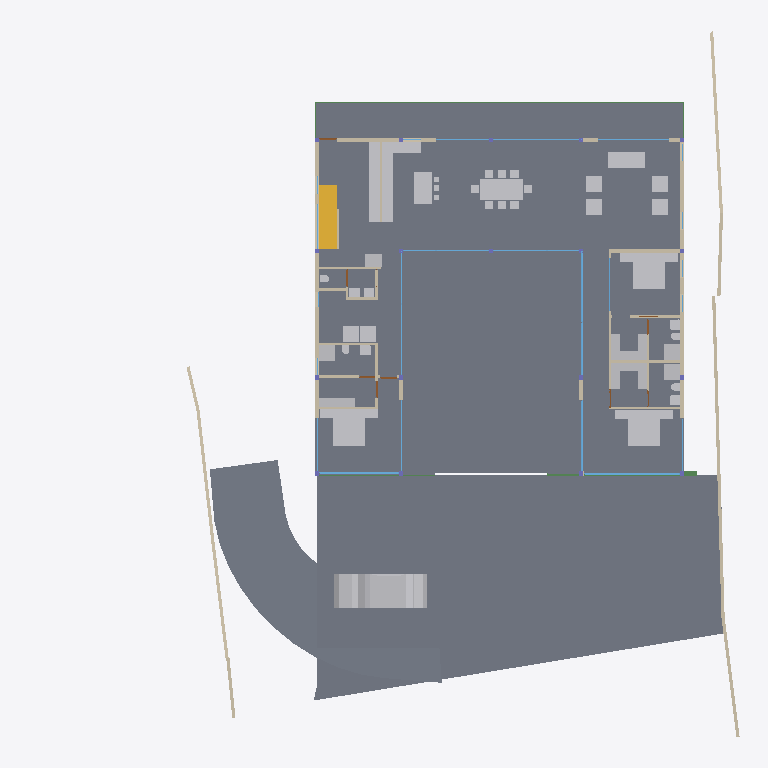
Plan cut of the same IFC building model at storey 'GF' (level 0.45 m, cut at 1.85 m), seen from above with north up, elements coloured by IFC class: 45 other elements (light grey), 38 walls (beige), 19 windows (light blue), 6 doors (brown), 5 beams (green), 4 slabs (grey), 1 stair flight (yellow). Cut surfaces are drawn darker.
Extent 40.0 m × 39.7 m × 8.8 m (x, y, z). Storeys (5): BF at -2.55 m; 00 at 0.00 m; GF at 0.45 m; GF Lintel at 3.15 m; FF at 3.65 m. Elements (248): 59 IfcWall, 40 IfcBeam, 32 IfcWindow, 28 IfcFurniture, 21 IfcColumn, 19 IfcSlab, 16 IfcSanitaryTerminal, 12 IfcDoor, 6 IfcFurnishingElement, 3 IfcCovering, 3 IfcElectricAppliance, 3 IfcVehicle.

HEADER;
FILE_DESCRIPTION(('ViewDefinition [CoordinationView]'),'2;1');
FILE_NAME('Manilal.ifc','2025-01-17T21:42:28+05:30',(),(),'IfcOpenShell 0.8.0','Bonsai 0.8.0','');
FILE_SCHEMA(('IFC4X3'));
ENDSEC;
DATA;
#1480=IFCPROJECT('2TuuvCHJz54PsFPcraEbH$',$,'My Project',$,$,$,$,(#3,#128),#1481);
#3305=IFCSITE('0lpfVeOW52QfroqLYyHNY2',$,'My Site',$,$,#26,$,$,$,$,$,$,$,$);
#22021=IFCSITE('3bEIgyqTrDuwi1cEDDCOva',$,'Site',$,$,#22364,#22354,$,$,$,$,$,$,$);
#3313=IFCBUILDING('0MzaWOaS178x5FMqOflU3C',$,'My Building',$,$,#25,$,$,$,$,$,$);
#2081=IFCBUILDINGSTOREY('09kFoqoxrCvB1_fcEsMZsQ',$,'GF',$,$,#217,$,$,$,$);
#2986=IFCBUILDINGSTOREY('0zoFHJ9PnFW80M$mIVDQW3',$,'BF',$,$,#14477,$,$,$,$);
#17145=IFCBUILDINGSTOREY('0MckaoTknA3edZMUNhTyAK',$,'FF',$,$,#17254,$,$,$,$);
#20035=IFCBUILDINGSTOREY('3LpnsPikv4mRTBpfC3WQtx',$,'00',$,$,#20051,$,$,$,$);
#23582=IFCBUILDINGSTOREY('0DtUgpQ1b6nBmkLmvc_ehu',$,'GF Lintel',$,$,#23767,$,$,$,$);
#2047=IFCSLAB('0o4IYvr$r5a9xXip1qf77x',$,'Slab',$,$,#57250,#2052,$,$);
#20004=IFCSLAB('2GmqP$Wiz2HBtZ3_3kNDpG',$,'Slab',$,$,#20401,#20015,$,$);
#19980=IFCSLAB('0gBflP6QrCERrajZS4Jcb5',$,'Slab',$,$,#20003,#19995,$,$);
#29284=IFCSLAB('3iSMNRhjn6RxAf9MsQotHf',$,'Slab',$,$,#58933,#29295,$,$);
#58147=IFCVEHICLE('2iiwfLdIv6T90_RV$NVTaP',$,'Vehicle',$,$,#58943,#58160,$,$);
#7058=IFCFURNITURE('29pE85kkP97uASnGdXI9bH',$,'Furniture',$,$,#95312,#7090,$,$);
#12030=IFCFURNITURE('3B8s7E7fjDlO_NqnYQjYof',$,'Furniture',$,$,#33408,#12043,$,$);
#11846=IFCFURNITURE('39rrc9a3PCpOjz$eiTdf$W',$,'Furniture',$,$,#93324,#11878,$,$);
#11957=IFCFURNITURE('2J33rbez11iRfVrYceM8DY',$,'Furniture',$,$,#93921,#11970,$,$);
#51049=IFCSTAIRFLIGHT('0QDG9AXQX0PgjOZTZBSSJQ',$,'StairFlight',$,$,#81886,#51062,$,12,11,0.174999992052714,0.150000005960464,.STRAIGHT.);
#28561=IFCFURNISHINGELEMENT('2h8RQgk$j4rAz9D7Dsxu8o',$,'FurnishingElement',$,$,#82064,#28574,$);
#28507=IFCFURNISHINGELEMENT('2qQryOTgj219SMJ7P_uMmY',$,'FurnishingElement',$,$,#78241,#28539,$);
#7098=IFCFURNITURE('3MXk8gWif1ohE$RfY6DOqq',$,'Furniture',$,$,#95307,#7130,$,$);
#26216=IFCWALL('0OsEPs_bHDiuVXt9yc07Ua',$,'Wall',$,$,#28368,#26227,$,$);
#26337=IFCWALL('0dMaumaK11Re$pxoZyVSQ9',$,'Wall',$,$,#27501,#26348,$,$);
#25980=IFCWALL('21BewHu4D5mxAIRCfh_HLz',$,'Wall',$,$,#26113,#25991,$,$);
#37612=IFCWALL('2oouJeu9XF0PkUjeEvxQOm',$,'Wall',$,$,#37740,#37632,$,$);
#44057=IFCWALL('1nWrLatmX5UucIWFwHwqn7',$,'Wall',$,$,#44218,#44077,$,$);
#19509=IFCFURNISHINGELEMENT('1wEKKIVzjDLeDjVjJGXiki',$,'FurnishingElement',$,$,#77663,#19541,$);
#27060=IFCWALL('10l$0x7lzBbBMMGF1qxI0s',$,'Wall',$,$,#27511,#27071,$,$);
#26619=IFCWALL('0FMxrmeoPF7x0oR7G9$aVh',$,'Wall',$,$,#27506,#26630,$,$);
#35319=IFCWALL('2ecVpX7frBE9HnXe73i5Ta',$,'Wall',$,$,#38029,#35339,$,$);
#25887=IFCWALL('3DOK2PUDn3QwM2HLeZR6QD',$,'Wall',$,$,#65818,#25894,$,$);
#29907=IFCBEAM('2zUjaUIRX8PO_$$4dpm23v',$,'Beam',$,$,#30029,#29919,$,$);
#36042=IFCWALL('2FDZc$1Z57bgSDQnhsHhc1',$,'Wall',$,$,#36253,#36062,$,$);
#36774=IFCFURNITURE('1f9tLB4VnBlv5oO0bdcolz',$,'Furniture',$,$,#36953,#36806,$,$);
#37279=IFCFURNITURE('1EqBHW51v1NQY65qsTLCcP',$,'Furniture',$,$,#94986,#37292,$,$);
#51086=IFCFURNISHINGELEMENT('3uoL8FwKT6Z8Ik__ag8r_T',$,'FurnishingElement',$,$,#77678,#51163,$);
#36979=IFCFURNITURE('0Pm_4GfKv2mQsXch5x2WwC',$,'Furniture',$,$,#94981,#36992,$,$);
#7853=IFCWALL('27UD4TXAD7ihl0Wy7NK4TU',$,'Wall',$,$,#95235,#7873,$,$);
#26134=IFCWALL('3i_YpJFe9529T2L9L4$CKB',$,'Wall',$,$,#27496,#26145,$,$);
#7138=IFCFURNITURE('07u5w712j3mw4b0aBksq9x',$,'Furniture',$,$,#95297,#7170,$,$);
#7183=IFCFURNITURE('0I7Hp4EB58Eh801L1SZ2MY',$,'Furniture',$,$,#95287,#7196,$,$);
#7204=IFCFURNITURE('0w5hTHOp59R8PIefbPbOxu',$,'Furniture',$,$,#95302,#7217,$,$);
#7230=IFCFURNITURE('257RdHH05EBOcTJGwoEUlD',$,'Furniture',$,$,#95292,#7243,$,$);
#12729=IFCSANITARYTERMINAL('0UKEaQ9Tn4MRHW837EcL3f',$,'SanitaryTerminal',$,$,#93359,#12761,$,$);
#12894=IFCSANITARYTERMINAL('3xh$jYsPrCdfbzsoMPaU7d',$,'SanitaryTerminal',$,$,#36958,#12907,$,$);
#62711=IFCSANITARYTERMINAL('2HGnI66wr1wuSM72wdQ0Vw',$,'SanitaryTerminal',$,$,#93364,#62724,$,$);
#97245=IFCFURNITURE('12HNCs16rDfwTzmyXQzSEm',$,'Furniture',$,$,#97445,#97258,$,$);
#97271=IFCFURNITURE('264iryIv5DPeHKPV4n8Efc',$,'Furniture',$,$,#97450,#97284,$,$);
#52721=IFCWALL('3HoUgi9751ffyJn8Tt97uA',$,'Wall',$,$,#52722,#52741,$,$);
#46178=IFCELECTRICAPPLIANCE('1eEaYeX5DEbxuBNwn_MOC2',$,'ElectricAppliance','655L LG Double Door',$,#81846,#46210,$,$);
#57309=IFCBEAM('3xcDMG0aj9Xgc56BcdooE6',$,'Beam',$,$,#57346,#57320,$,$);
#2037=IFCWALL('2UVtoYL$14dgND2FpfCTNX',$,'Wall',$,$,#95011,#2042,$,$);
#26770=IFCWALL('27WVA19Qv4efvQm6cWiqsn',$,'Wall',$,$,#26867,#26781,$,$);
#23385=IFCWINDOW('3liBQwp293KPogKKZ10Jtg',$,'Window',$,$,#58968,#43696,$,2.79999995231628,5.40000009536743,$,$,$);
#93225=IFCWALL('0E$6RPOdPE1BjsxuXVghd_',$,'Wall',$,$,#93571,#93245,$,$);
#37213=IFCFURNITURE('0ZsMr5SgX4i9_LvD6KNu7M',$,'Furniture',$,$,#94991,#37226,$,$);
#37246=IFCFURNITURE('0iZLW$5Tb4cftat_06nqus',$,'Furniture',$,$,#94996,#37259,$,$);
#46025=IFCWALL('3_n5vNidv469mEa41_hn3r',$,'Wall',$,$,#77926,#46045,$,$);
#17002=IFCWINDOW('3dY$LTDzL1V9Sf86htGC3E',$,'Window',$,$,#49608,#43643,$,2.79999995231628,4.5,$,$,$);
#37333=IFCFURNITURE('3lepHPEHD6IRyIsWCHn3nv',$,'Furniture',$,$,#95006,#37346,$,$);
#37305=IFCFURNITURE('1nOtiQUDzDPOono6L$kwCr',$,'Furniture',$,$,#95001,#37318,$,$);
#1526=IFCWALL('1CCeDmF7D6CgViS7R2QfSU',$,'Wall',$,$,#23334,#1527,$,$);
#1342=IFCWALL('1zYAwAgZ94A9q2Xf$lP7Cn',$,'Wall',$,$,#49001,#1343,$,$);
#46383=IFCELECTRICAPPLIANCE('2_D_HDgNP7hhO3sllSgE08',$,'ElectricAppliance.001',$,$,#77601,#46415,$,$);
#27098=IFCWALL('2qQNxnpy98iB6JMyhLi2FK',$,'Wall',$,$,#27516,#27109,$,$);
#25622=IFCWINDOW('03HgKoXUP97huBY23s7FSC',$,'Window',$,$,#49697,#43194,$,2.79999995231628,4.0,$,$,$);
#25457=IFCWINDOW('0wGf7PLdj6Se1mi8Sh7afr',$,'Window',$,$,#57956,#57778,$,2.79999995231628,3.0,$,$,$);
#1283=IFCWALL('3TMKTJOXP4kO7RGlBcguQ3',$,'Wall',$,$,#36693,#1289,$,$);
#93655=IFCWALL('3ehB$V3hTFvf8xZdTKhW01',$,'Wall',$,$,#93741,#93675,$,$);
#7785=IFCWALL('3alb8PmNnBWRaq9wE7XFnt',$,'Wall',$,$,#95118,#7805,$,$);
#1112=IFCWALL('0ZJZVj_BPB0RhymVqZDjrB',$,'Wall',$,$,#81891,#1118,$,$);
#1178=IFCWALL('3AfEJ0oVbCRebTpYg3hat2',$,'Wall',$,$,#36769,#1184,$,$);
#11886=IFCFURNITURE('08t00vVFn2_PNEL0nmpi4V',$,'Furniture',$,$,#93329,#11918,$,$);
#11931=IFCFURNITURE('2JL5EreVn6NOEYfo807d0n',$,'Furniture',$,$,#93334,#11944,$,$);
#12004=IFCFURNITURE('02WBzZCzP2KAAtS0n6Ju_u',$,'Furniture',$,$,#93931,#12017,$,$);
#11978=IFCFURNITURE('2GNkki_F53svXIRizzljEt',$,'Furniture',$,$,#93926,#11991,$,$);
#12056=IFCFURNITURE('1Tx$doZ9b7ixhiQ_gbtQd4',$,'Furniture',$,$,#33413,#12069,$,$);
#12082=IFCFURNITURE('1ijuMDyij9H8QL3CN8GtC4',$,'Furniture',$,$,#33418,#12095,$,$);
#52769=IFCWALL('2a6CiY5P953O$l7sefysS8',$,'Wall',$,$,#52821,#52789,$,$);
#55934=IFCBEAM('0$JZIdPhz7Yhflamb2Ig5U',$,'Beam',$,$,#56504,#55945,$,$);
#1256=IFCWALL('3lCTnZM_XFn9QCb3frIzB4',$,'Wall',$,$,#36565,#1262,$,$);
#12946=IFCSANITARYTERMINAL('237pQbKSj1tg5CbkfQmNl1',$,'SanitaryTerminal',$,$,#36973,#12959,$,$);
#25537=IFCWINDOW('0FOplP2JD2kRmePC4Pk0B9',$,'Window',$,$,#49712,#57704,$,2.79999995231628,4.0,$,$,$);
#582=IFCWALL('0puYeWxQr6bfGaA8vxH1wQ',$,'Wall',$,$,#4126,#583,$,$);
#12849=IFCSANITARYTERMINAL('1ztpUHwNv1MuVJRLc_toj6',$,'SanitaryTerminal',$,$,#93379,#12881,$,$);
#32932=IFCSANITARYTERMINAL('0alXl67Mz3UOHuHPJAAx8X',$,'SanitaryTerminal',$,$,#81871,#32945,$,$);
#62783=IFCSANITARYTERMINAL('1W6hE1Q9HFq9QjSPyMj_lH',$,'SanitaryTerminal',$,$,#93384,#62796,$,$);
#55311=IFCWALL('1sNrPq82f1qvmjg1j5M$n3',$,'Wall',$,$,#92014,#55331,$,$);
#67609=IFCWALL('1b9bPzqb104AcHTtLpy63V',$,'Wall',$,$,#67674,#67629,$,$);
#31788=IFCSANITARYTERMINAL('1k$1F$QwDAaQd7DgWKkhJt',$,'SanitaryTerminal',$,$,#81866,#31801,$,$);
#17817=IFCWINDOW('0K_TSDQ8z2xBSnirTZ56VX',$,'Window',$,$,#50054,#40814,$,2.79999995231628,5.0,$,$,$);
#80186=IFCWALL('3kDpYh0M9DMQCp3tr5pnbc',$,'Wall',$,$,#80535,#80206,$,$);
#92043=IFCWALL('26W5zP1XL16gp3Jaiy1mDL',$,'Wall',$,$,#92140,#92063,$,$);
#759=IFCWALL('2oaKXdvK5CSQabCZPFlcnS',$,'Wall',$,$,#23295,#760,$,$);
#94485=IFCWALL('19oo6AScP9BRbF$B0HeZir',$,'Wall',$,$,#94537,#94505,$,$);
#639=IFCWALL('1wEyaVID18kwvx4VmqDD5O',$,'Wall',$,$,#49238,#640,$,$);
#7689=IFCWALL('0dxWKeo9r0A8LiqkBJOP0c',$,'Wall',$,$,#93873,#7709,$,$);
#17882=IFCWINDOW('1LMk6qycf7ZBBgAT1E008M',$,'Window',$,$,#49742,#38897,$,2.79999995231628,4.0,$,$,$);
#42904=IFCWINDOW('0yG0aNsF5CdOTl1YRaiwT0',$,'Window',$,$,#49727,#43157,$,2.79999995231628,4.0,$,$,$);
#45867=IFCWINDOW('2ITQQA3UX1gg8I8niCWSY4',$,'Window',$,$,#49578,#57897,$,2.79999995231628,4.5,$,$,$);
#62762=IFCSANITARYTERMINAL('2DTr6V3Ov5BOyCO61nsVCy',$,'SanitaryTerminal',$,$,#93374,#62775,$,$);
#12769=IFCSANITARYTERMINAL('2vdxbHG$XBkAinHNSDuSLM',$,'SanitaryTerminal',$,$,#93369,#12801,$,$);
#12920=IFCSANITARYTERMINAL('0kpsmz29D8juUyM19Wtlly',$,'SanitaryTerminal',$,$,#36963,#12933,$,$);
#12998=IFCSANITARYTERMINAL('1pCYUjjaX5yvTggnnvT9WB',$,'SanitaryTerminal',$,$,#75480,#13011,$,$);
#29664=IFCWINDOW('1HEBEgWRL3tO1pCgL$32S7',$,'Window',$,$,#49414,#41548,$,2.79999995231628,3.0,$,$,$);
#34870=IFCWINDOW('3114Sahsz6qxnepmk3atPk',$,'Window',$,$,#49489,#38517,$,2.79999995231628,3.0,$,$,$);
#17427=IFCWINDOW('0WNCgtehP23QAcrC16BDxC',$,'Window',$,$,#49474,#41496,$,2.79999995231628,3.0,$,$,$);
#52909=IFCWINDOW('1CnEq5_bH87w6FnL5b304Y',$,'Window',$,$,#53207,#78408,$,2.79999995231628,3.0,$,$,$);
#95129=IFCWINDOW('0$KKvvd45D4vOjPd9xnUUR',$,'Window',$,$,#95282,#95160,$,2.79999995231628,3.0,$,$,$);
#25686=IFCWINDOW('1UgXCtaA1DUBFpQsbjXAxO',$,'Window',$,$,#49444,#39267,$,2.79999995231628,3.0,$,$,$);
#42784=IFCWINDOW('1X8uCygFf1TRSEXVdpbnd0',$,'Window',$,$,#49459,#42815,$,2.79999995231628,3.0,$,$,$);
#14220=IFCWINDOW('1JUpa15w1EPgGvbWoKg73I',$,'Window',$,$,#54588,#54351,$,1.5,2.5,$,.SINGLE_PANEL.,$);
#28808=IFCWALL('3m8X89_nHEBQ3A$cO0dW30',$,'Wall',$,$,#94917,#28828,$,$);
#46798=IFCSANITARYTERMINAL('2GXUvxEaXCWPRwV2Ul$xoQ',$,'SanitaryTerminal',$,$,#77698,#46830,$,$);
#33135=IFCWALL('0nbs2dVDH7iRh8XTg1CqjR',$,'Wall',$,$,#62598,#33155,$,$);
#29960=IFCBEAM('3JCEdRie563Ouok6uI9H1d',$,'Beam',$,$,#30051,#29971,$,$);
#30052=IFCBEAM('1G8C0I2VbAu9mch0yk53rv',$,'Beam',$,$,#30127,#30063,$,$);
#28649=IFCDOOR('2d$ZxQumn8_uDNm0m9BynD',$,'Door',$,$,#28730,#28680,$,2.09999990463257,1.0,$,$,$);
#67076=IFCDOOR('3tEFG6Om12k9izFOR1Pomu',$,'Door',$,$,#93152,#82092,$,2.09999990463257,1.0,$,$,$);
#13063=IFCDOOR('0zdLHzGyzB9xc26dwbo5Rk',$,'Door',$,$,#67702,#33226,$,2.09999990463257,1.0,$,$,$);
#41613=IFCWINDOW('3V21HLULz4rhhoikKYxwTW',$,'Window',$,$,#49831,#41808,$,2.79999995231628,1.83500003814697,$,$,$);
#62644=IFCDOOR('3SI9hJAXHEiPx9UkAJytVq',$,'Door',$,$,#62756,#62675,$,2.09999990463257,1.0,$,$,$);
#41945=IFCWINDOW('26j07YK_r8tOIFJrMBVDoT',$,'Window',$,$,#49846,#41976,$,2.79999995231628,1.83500003814697,$,$,$);
#9420=IFCDOOR('1jFLLXAPn74Oh3txGE4u0f',$,'Door',$,$,#36708,#33256,$,2.09999990463257,0.899999976158142,$,$,$);
#9266=IFCDOOR('1fHcRD3tPBXx_I1OGpIv8g',$,'Door',$,$,#94927,#9298,$,2.09999990463257,0.899999976158142,$,$,$);
#52530=IFCFURNITURE('2qERYFVbjE8heXT0hbYYbq',$,'Furniture',$,$,#77688,#52543,$,$);
ENDSEC;
